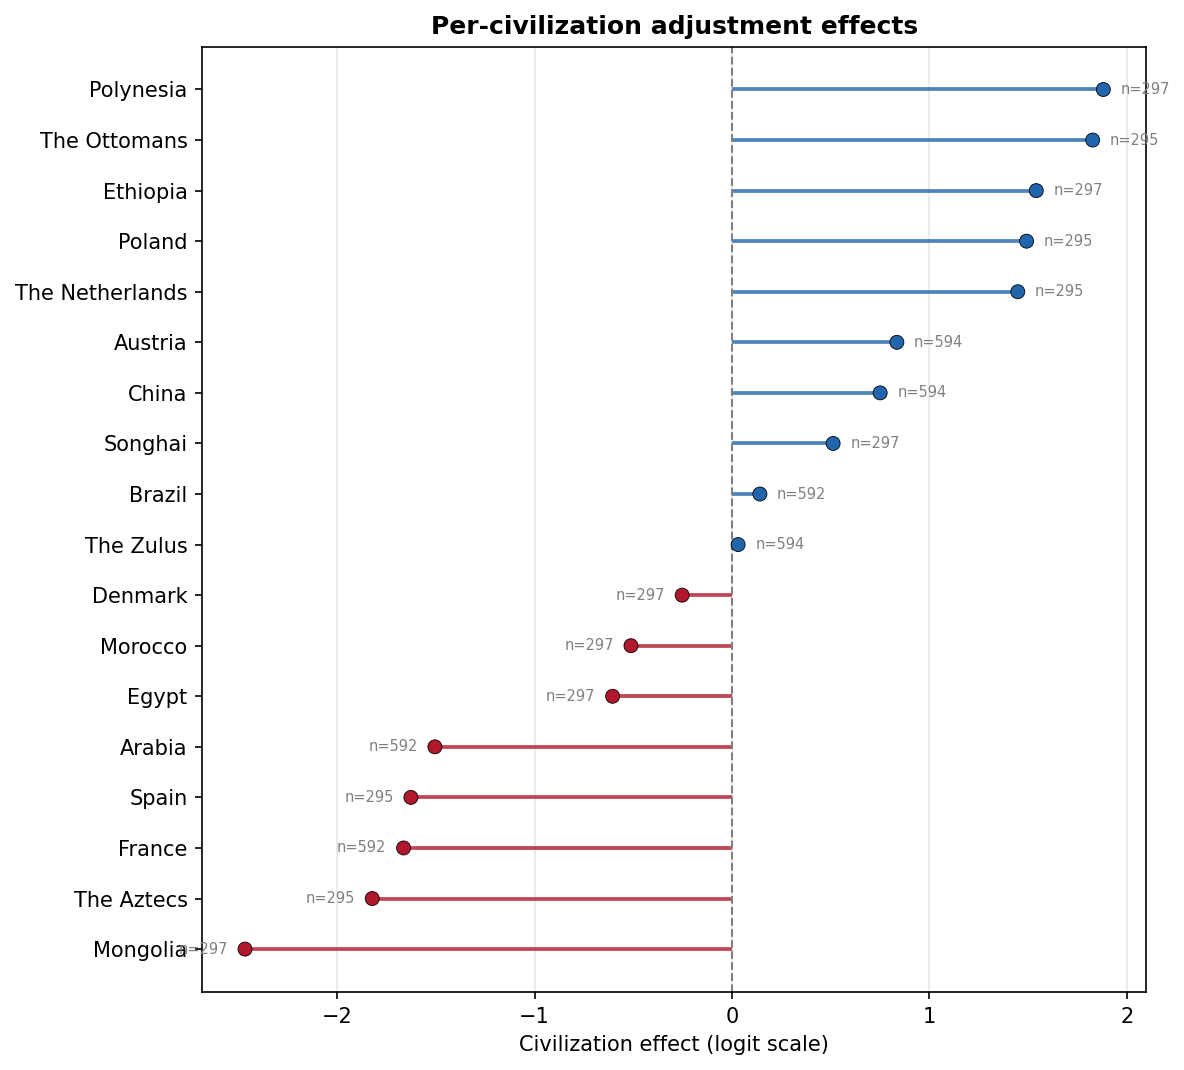

The table this chart was drawn from, first rows:
civilization, civ_effect, n_rows
Mongolia, -2.467, 297
The Aztecs, -1.823, 295
France, -1.664, 592
Spain, -1.627, 295
Arabia, -1.505, 592
Egypt, -0.6051, 297
Morocco, -0.5121, 297
Denmark, -0.2528, 297
The Zulus, 0.03069, 594
Brazil, 0.141, 592
Songhai, 0.5119, 297
China, 0.7502, 594
Austria, 0.8349, 594
The Netherlands, 1.447, 295
Poland, 1.492, 295
Ethiopia, 1.541, 297
The Ottomans, 1.827, 295
Polynesia, 1.881, 297
